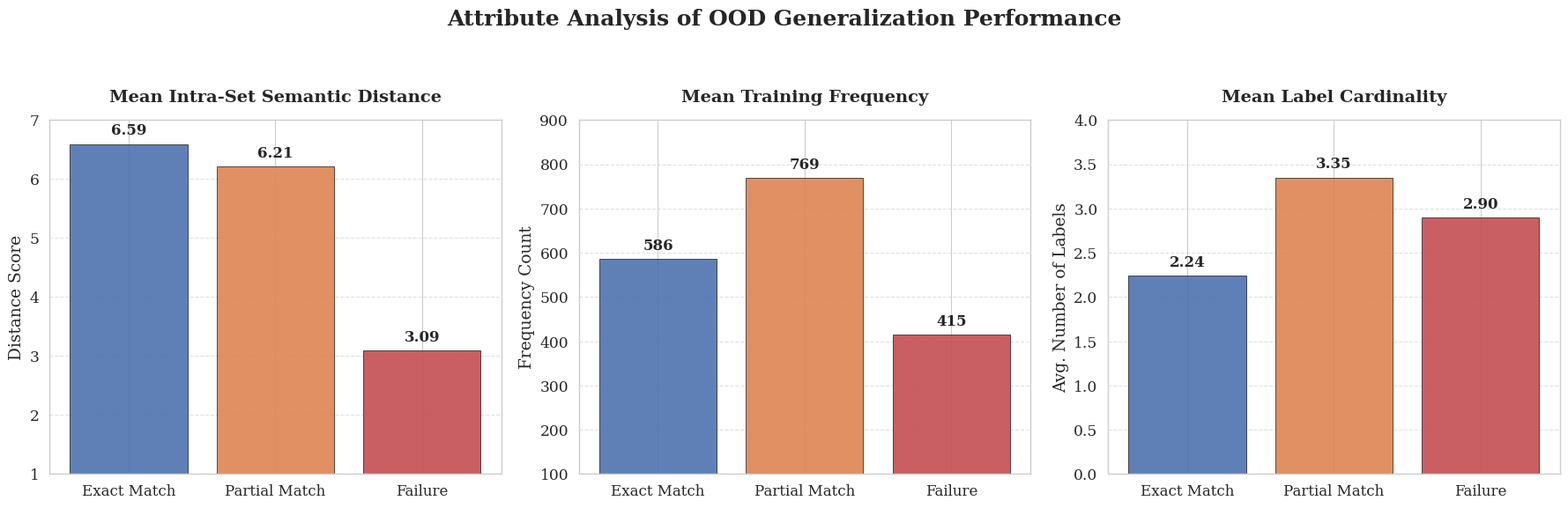

Source code (Python):
import matplotlib.pyplot as plt
import numpy as np
import seaborn as sns

# --- 1. Data Setup ---
# Categories
categories = ['Exact Match', 'Partial Match', 'Failure']

# Metric 1: GT Internal Dist -> "Mean Intra-Set Semantic Distance"
# (Represents how semantically diverse the ground truth labels are)
semantic_dist = [6.5862, 6.2092, 3.0897]

# Metric 2: Avg Train Frequency -> "Mean Training Frequency"
# (Represents how common these labels were in the training set)
train_freq = [585.8333, 768.5267, 414.8333]

# Metric 3: Avg Label Count -> "Mean Label Cardinality"
# (Represents the complexity/number of targets per sample)
label_cardinality = [2.2414, 3.3472, 2.8974]

# --- 2. Plotting Configuration (ICML Style) ---
sns.set_theme(style="whitegrid", context="paper", font_scale=1.4)
plt.rcParams['font.family'] = 'serif'

# Define a 3-color palette for the categories (Distinct but professional)
# Blue (Exact), Orange (Partial), Red (Fail) - Muted versions
colors = ["#4c72b0", "#dd8452", "#c44e52"] 

fig, axes = plt.subplots(1, 3, figsize=(18, 5.5))

# --- Helper Function for Labels ---
def autolabel(rects, ax, fmt='{:.2f}'):
    for rect in rects:
        height = rect.get_height()
        ax.annotate(fmt.format(height),
                    xy=(rect.get_x() + rect.get_width() / 2, height),
                    xytext=(0, 5),
                    textcoords="offset points",
                    ha='center', va='bottom', fontsize=12, weight='bold')

# --- 3. Subplot 1: Semantic Distance ---
x = np.arange(len(categories))
rects1 = axes[0].bar(categories, semantic_dist, color=colors, alpha=0.9, edgecolor='black', linewidth=0.5)

axes[0].set_ylabel('Distance Score')
axes[0].set_title('Mean Intra-Set Semantic Distance', fontsize=14, weight='bold', pad=15)
axes[0].set_ylim(1, 7)
# Insight: "Failures occur on semantically simpler/tighter sets"
autolabel(rects1, axes[0])

# --- 4. Subplot 2: Training Frequency ---
rects2 = axes[1].bar(categories, train_freq, color=colors, alpha=0.9, edgecolor='black', linewidth=0.5)

axes[1].set_ylabel('Frequency Count')
axes[1].set_title('Mean Training Frequency', fontsize=14, weight='bold', pad=15)
axes[1].set_ylim(100, 900)
# Insight: "Partial matches are driven by high-frequency head labels"
autolabel(rects2, axes[1], fmt='{:.0f}')

# --- 5. Subplot 3: Label Cardinality ---
rects3 = axes[2].bar(categories, label_cardinality, color=colors, alpha=0.9, edgecolor='black', linewidth=0.5)

axes[2].set_ylabel('Avg. Number of Labels')
axes[2].set_title('Mean Label Cardinality', fontsize=14, weight='bold', pad=15)
axes[2].set_ylim(0, 4.0)
# Insight: "Partial matches often have more labels to predict"
autolabel(rects3, axes[2])

# --- 6. Global Formatting ---
# Common adjustments
for ax in axes:
    ax.grid(axis='y', linestyle='--', alpha=0.6)
    # Rotate x-labels slightly if needed, or keep straight
    ax.tick_params(axis='x', labelsize=12)

# Main Title
fig.suptitle("Attribute Analysis of OOD Generalization Performance", fontsize=18, weight='bold', y=1.05)

plt.tight_layout()

# Save
filename = "experiment_ood_performance_attribute_analysis.png"
plt.savefig(filename, dpi=300, bbox_inches='tight')
print(f"Plot saved as {filename}")

plt.show()
